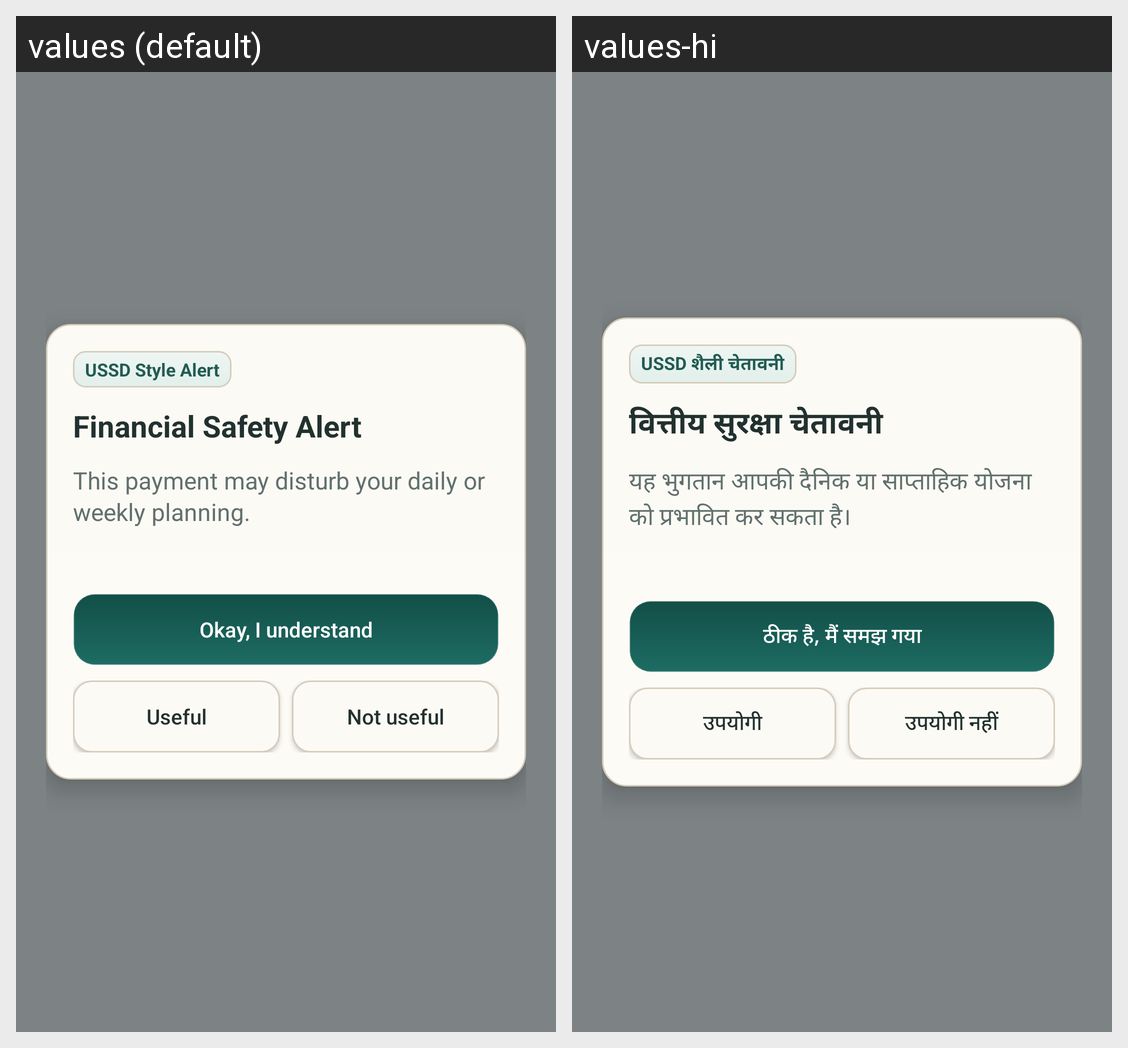

Translations of the strings shown on this Android screen, per locale in the grid:
Android screen res/layout/activity_alert_display.xml rendered under 2 locales, left to right: values (default), values-hi. Device: Nexus 5 (rendered at 1080×1920; each locale shown at half size, 540×960, under a caption strip naming it); theme Theme.ArthamantriAndroid.AlertOverlay.
Strings drawn on this screen, with the default value and each locale's value (text and hints the layout hard-codes, and strings that could not be matched under every locale, appear in the picture but are not listed):

ussd_tag
  values: USSD Style Alert
  values-hi: USSD शैली चेतावनी

alert_title_default
  values: Financial Safety Alert
  values-hi: वित्तीय सुरक्षा चेतावनी

alert_body_default
  values: This payment may disturb your daily or weekly planning.
  values-hi: यह भुगतान आपकी दैनिक या साप्ताहिक योजना को प्रभावित कर सकता है।

alert_ack_long
  values: Okay, I understand
  values-hi: ठीक है, मैं समझ गया

alert_feedback_useful
  values: Useful
  values-hi: उपयोगी

alert_feedback_not_useful
  values: Not useful
  values-hi: उपयोगी नहीं
